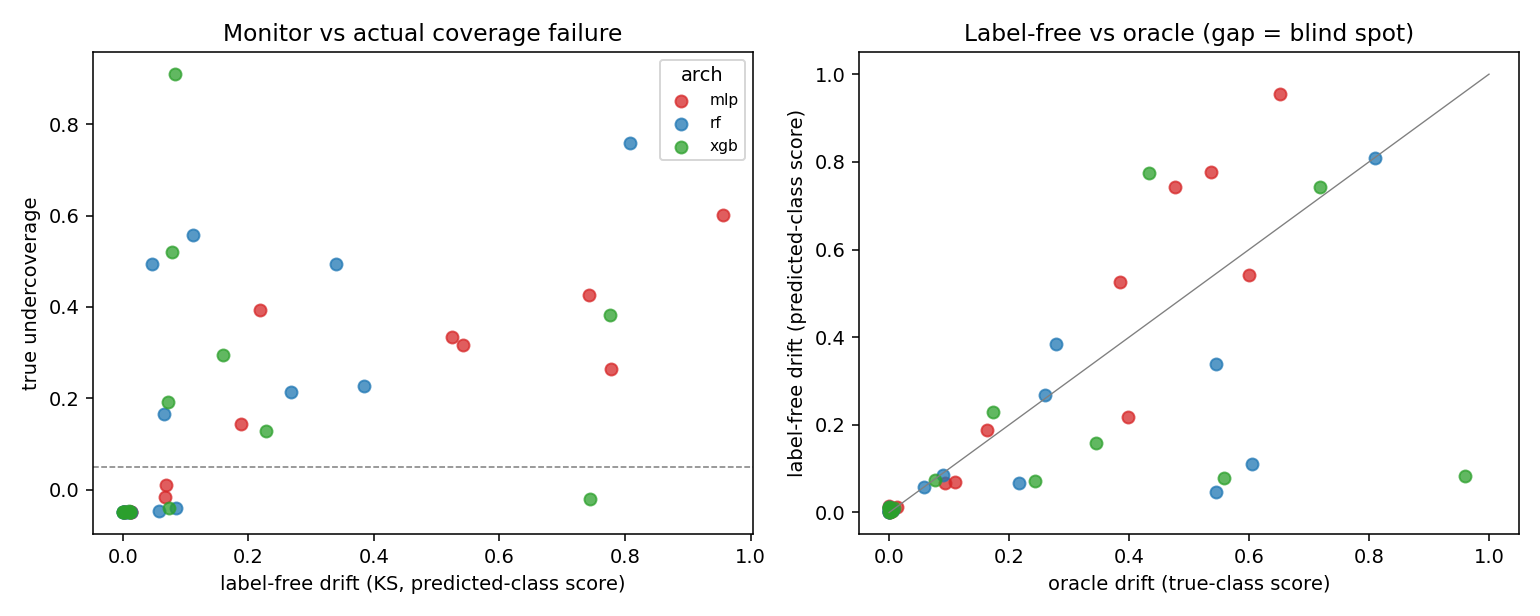

The data file committed next to this chart (first rows):
dataset, arch, class, n_pred_target, low_support, drift_labelfree, pred_mass_drop, drift_truelabel, misroute_target, SHC_coverage, undercoverage
cicids2017:R1_holdout_Slowhttptest, rf, Benign, 153413, False, 0.0023, -0.5174, 0.0003, 0.0001, 0.9999, -0.0499
cicids2017:R1_holdout_Slowhttptest, rf, DoS, 1381, False, 0.0665, 0.5174, 0.2165, 0.2165, 0.7835, 0.1665
cicids2017:R1_holdout_Slowhttptest, xgb, Benign, 153090, False, 0.0007, -0.5153, 0.001, 0.0001, 0.9999, -0.0499
cicids2017:R1_holdout_Slowhttptest, xgb, DoS, 1704, False, 0.7436, 0.5153, 0.7179, 0.0299, 0.9701, -0.0201
cicids2017:R1_holdout_Slowhttptest, mlp, Benign, 153508, False, 0.0034, -0.518, 0.0043, 0.0002, 0.9998, -0.0498
cicids2017:R1_holdout_Slowhttptest, mlp, DoS, 1286, False, 0.5422, 0.518, 0.6006, 0.2757, 0.6324, 0.3176
cicids2017:R2_holdout_Slowloris, rf, Benign, 155204, False, 0.0004, -0.5112, 0.0002, 0.0002, 0.9998, -0.0498
cicids2017:R2_holdout_Slowloris, rf, DoS, 1847, False, 0.0463, 0.5112, 0.5442, 0.5443, 0.4557, 0.4943
cicids2017:R2_holdout_Slowloris, xgb, Benign, 154766, False, 0.0002, -0.5084, 0.0001, 0.0001, 0.9999, -0.0499
cicids2017:R2_holdout_Slowloris, xgb, DoS, 2285, False, 0.7755, 0.5084, 0.4326, 0.4327, 0.5673, 0.3827
cicids2017:R2_holdout_Slowloris, mlp, Benign, 154933, False, 0.0014, -0.5094, 0.0011, 0.0002, 0.9998, -0.0498
cicids2017:R2_holdout_Slowloris, mlp, DoS, 2118, False, 0.7435, 0.5094, 0.4758, 0.476, 0.524, 0.426
cicids2017:R3_holdout_GoldenEye, rf, Benign, 155131, False, 0.0013, -0.4834, 0.0001, 0.0001, 0.9999, -0.0499
cicids2017:R3_holdout_GoldenEye, rf, DoS, 5489, False, 0.3847, 0.4834, 0.2784, 0.2769, 0.7231, 0.2269
cicids2017:R3_holdout_GoldenEye, xgb, Benign, 154876, False, 0.0109, -0.4818, 0.0001, 0.0001, 0.9999, -0.0499
cicids2017:R3_holdout_GoldenEye, xgb, DoS, 5744, False, 0.0723, 0.4818, 0.2425, 0.2425, 0.7575, 0.1925
cicids2017:R3_holdout_GoldenEye, mlp, Benign, 155378, False, 0.0139, -0.4849, 0.0005, 0.0001, 0.9999, -0.0499
cicids2017:R3_holdout_GoldenEye, mlp, DoS, 5242, False, 0.7775, 0.4849, 0.5358, 0.3099, 0.686, 0.264
cicids2017:R4_holdout_Slowloris_Slowhttp…, rf, Benign, 157683, False, 0.0065, -0.5134, 0.0001, 0.0001, 0.9999, -0.0499
cicids2017:R4_holdout_Slowloris_Slowhttp…, rf, DoS, 1109, False, 0.8079, 0.5134, 0.8092, 0.8092, 0.1908, 0.7592
cicids2017:R4_holdout_Slowloris_Slowhttp…, xgb, Benign, 158539, False, 0.0118, -0.5188, 0.0, 0.0001, 0.9999, -0.0499
cicids2017:R4_holdout_Slowloris_Slowhttp…, xgb, DoS, 253, False, 0.083, 0.5188, 0.9595, 0.9596, 0.0404, 0.9096
cicids2017:R4_holdout_Slowloris_Slowhttp…, mlp, Benign, 156762, False, 0.0021, -0.5076, 0.0001, 0.0002, 0.9998, -0.0498
cicids2017:R4_holdout_Slowloris_Slowhttp…, mlp, DoS, 2030, False, 0.9556, 0.5076, 0.6508, 0.6508, 0.3492, 0.6008
cicids2017:R5_holdout_GoldenEye_Slowlori…, rf, Benign, 159336, False, 0.0132, -0.4794, 0.0001, 0.0001, 0.9999, -0.0499
cicids2017:R5_holdout_GoldenEye_Slowlori…, rf, DoS, 5282, False, 0.3393, 0.4794, 0.5444, 0.5445, 0.4555, 0.4945
cicids2017:R5_holdout_GoldenEye_Slowlori…, xgb, Benign, 157038, False, 0.0108, -0.4654, 0.0001, 0.0001, 0.9999, -0.0499
cicids2017:R5_holdout_GoldenEye_Slowlori…, xgb, DoS, 7580, False, 0.1596, 0.4654, 0.3454, 0.3455, 0.6545, 0.2955
cicids2017:R5_holdout_GoldenEye_Slowlori…, mlp, Benign, 157477, False, 0.0112, -0.4682, 0.0002, 0.0002, 0.9998, -0.0498
cicids2017:R5_holdout_GoldenEye_Slowlori…, mlp, DoS, 7141, False, 0.5251, 0.4682, 0.3849, 0.385, 0.615, 0.335
ugr16:july_to_august, rf, background, 200303, False, 0.0583, -0.0019, 0.0586, 0.0027, 0.9973, -0.0473
ugr16:july_to_august, rf, dos, 50000, False, 0.0066, 0.0, 0.0062, 0.0, 1.0, -0.05
ugr16:july_to_august, rf, nerisbotnet, 49853, False, 0.0857, 0.0015, 0.0892, 0.0109, 0.9891, -0.0391
ugr16:july_to_august, rf, scan11, 32510, False, 0.1113, 0.0436, 0.6056, 0.6084, 0.3916, 0.5584
ugr16:july_to_august, rf, scan44, 67334, False, 0.2675, -0.0433, 0.2604, 0.2632, 0.7368, 0.2132
ugr16:july_to_august, xgb, background, 200326, False, 0.0101, -0.0017, 0.0087, 0.0029, 0.9971, -0.0471
ugr16:july_to_august, xgb, dos, 50003, False, 0.004, 0.0, 0.0042, 0.0, 1.0, -0.05
ugr16:july_to_august, xgb, nerisbotnet, 49871, False, 0.0737, 0.0013, 0.0769, 0.0101, 0.9899, -0.0399
ugr16:july_to_august, xgb, scan11, 31834, False, 0.0783, 0.058, 0.5587, 0.5699, 0.4301, 0.5199
ugr16:july_to_august, xgb, scan44, 67966, False, 0.2287, -0.0576, 0.1738, 0.212, 0.8211, 0.1289
ugr16:july_to_august, mlp, background, 221762, False, 0.068, -0.0137, 0.0924, 0.012, 0.9651, -0.0151
ugr16:july_to_august, mlp, dos, 50182, False, 0.0135, -0.0001, 0.0131, 0.0, 1.0, -0.05
ugr16:july_to_august, mlp, nerisbotnet, 26663, False, 0.0694, 0.0142, 0.1104, 0.4812, 0.9396, 0.0104
ugr16:july_to_august, mlp, scan11, 41247, False, 0.2189, 0.0242, 0.3976, 0.5097, 0.5573, 0.3927
ugr16:july_to_august, mlp, scan44, 60146, False, 0.1892, -0.0246, 0.1636, 0.3243, 0.8071, 0.1429
